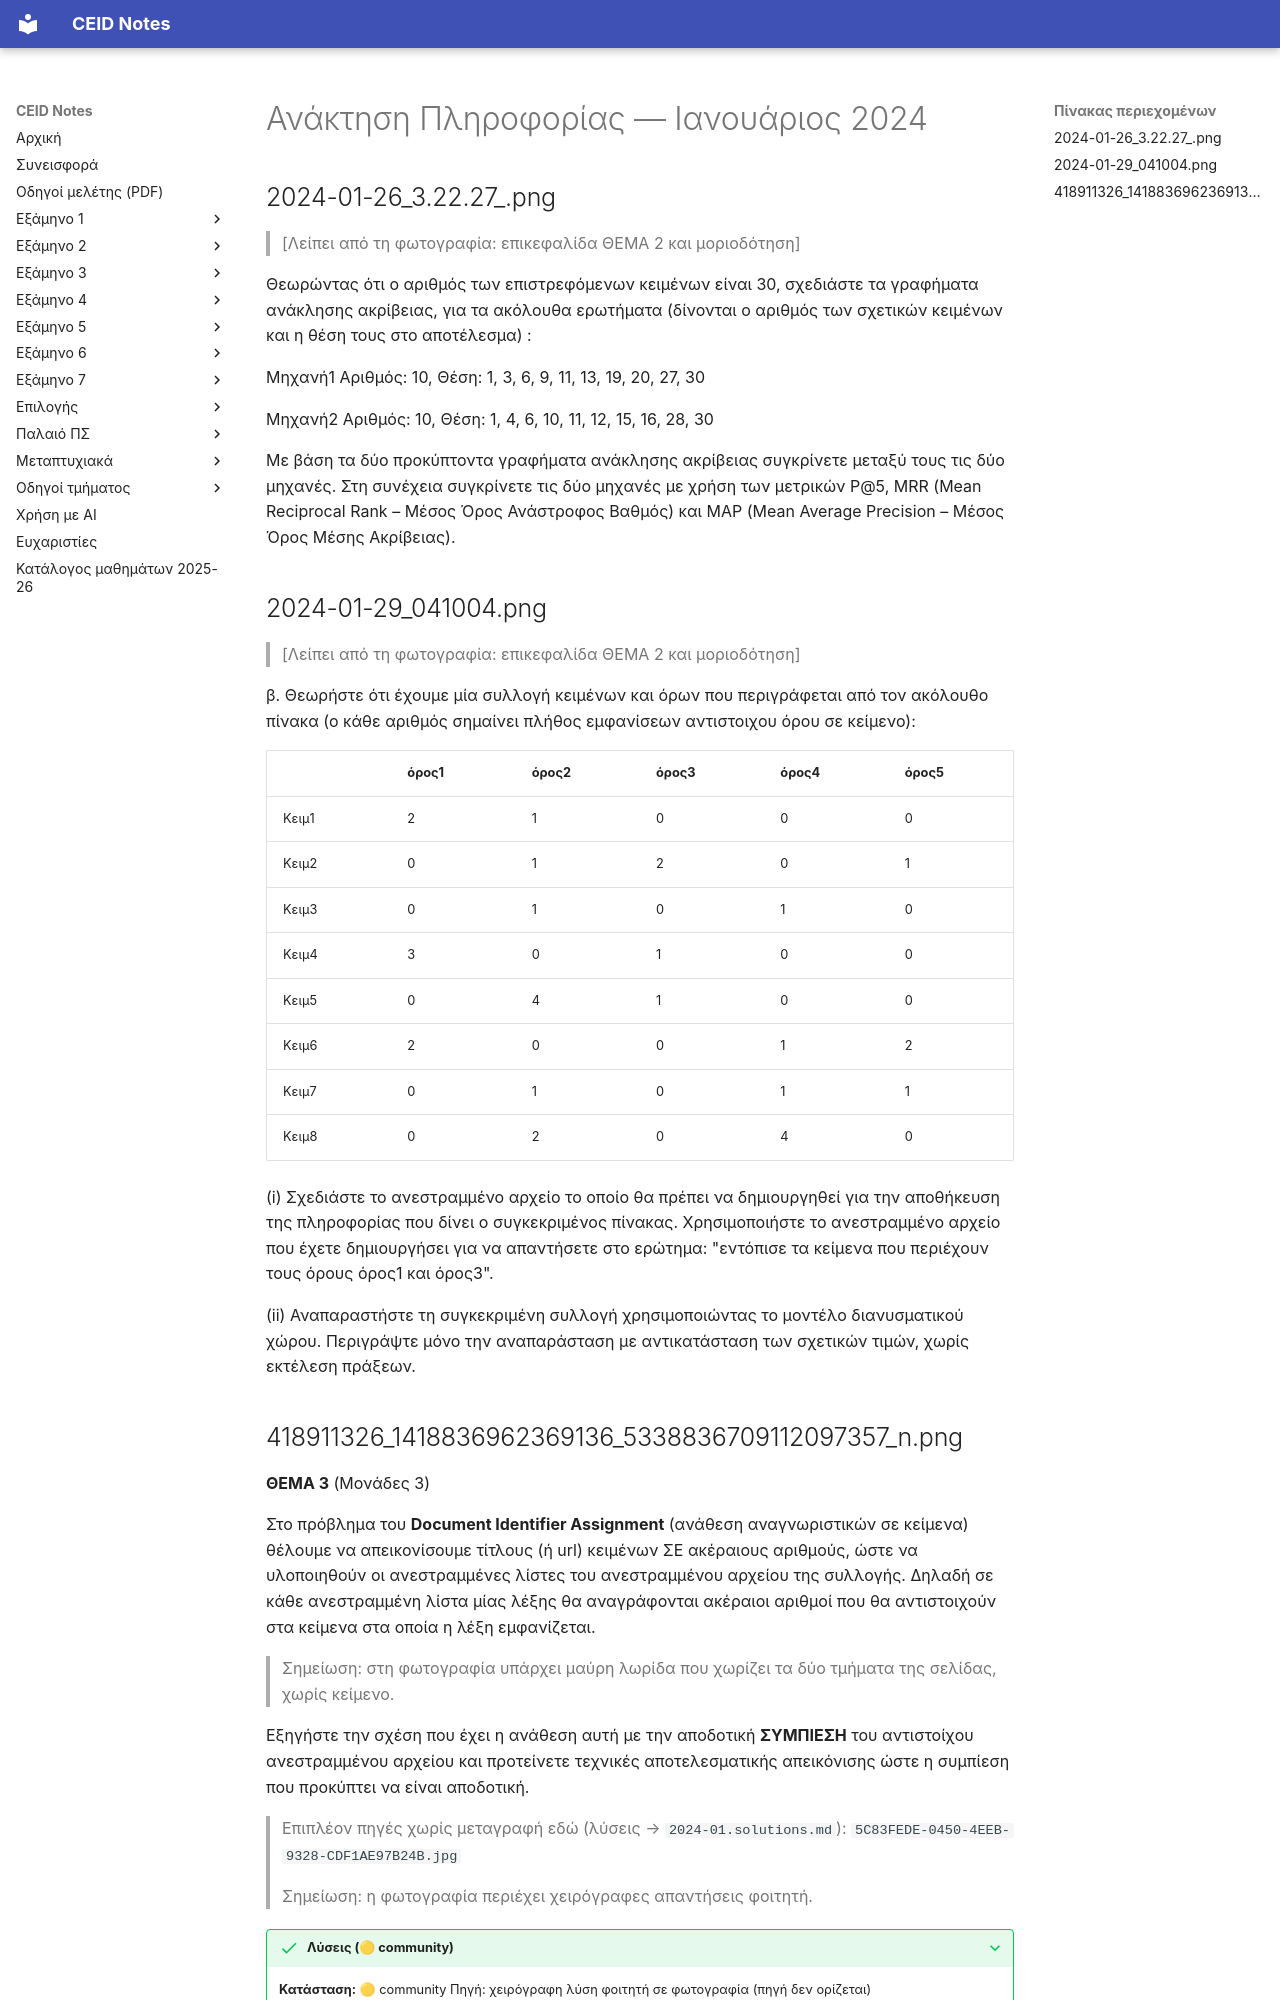

repository: kdngiorgos/ceid-notes · page: Electives (Μαθήματα Επιλογής)/Χειμερινά (Winter-Fall)/Ανάκτηση Πληροφορίας - CEID_ΝΕ5597/Previous Exams/2024-01.html · generator: mkdocs

---
course: CEID_NE5597
session: 2024-01
label: Ιανουάριος 2024
sources:
- 418911326_1418836962369136_5338836709112097357_n.png
- 2024-01-26_3.22.27_.png
- 2024-01-29_041004.png
- 5C83FEDE-0450-4EEB-9328-CDF1AE97B24B.jpg
format: open
duration_min: null
notes: "Στις φωτογραφίες υπάρχουν ΘΕΜΑ 2 α (2024-01-26, 30 κείμενα, χωρίς επικεφαλίδα στο στιγμιότυπο), ΘΕΜΑ 2 β (2024-01-29, ίδιος πίνακας όρων με το 2023-02) και ΘΕΜΑ 3 (Μονάδες 3)· η μεταγραφή είναι μερική επειδή δεν φαίνονται ΘΕΜΑ 1 και ΘΕΜΑ 4 και η διάρκεια δεν είναι τυπωμένη σε καμία φωτογραφία· η ένδειξη του αρχείου 2024-01-29 έδωσε «2024-06» στη μεταγραφή, αλλά η ημερομηνία λήψης του αρχείου είναι 29/01/2024 (ελέγχεται)· η φωτογραφία 5C83FEDE είναι χειρόγραφη λύση (MAP/MRR) και δεν μεταγράφεται"
transcription: partial
solutions: community
---
# Ανάκτηση Πληροφορίας — Ιανουάριος 2024

## 2024-01-26_3.22.27_.png

> [Λείπει από τη φωτογραφία: επικεφαλίδα ΘΕΜΑ 2 και μοριοδότηση]

Θεωρώντας ότι ο αριθμός των επιστρεφόμενων κειμένων είναι 30, σχεδιάστε τα γραφήματα ανάκλησης ακρίβειας, για τα ακόλουθα ερωτήματα (δίνονται ο αριθμός των σχετικών κειμένων και η θέση τους στο αποτέλεσμα) :

Μηχανή1 Αριθμός: 10, Θέση: 1, 3, 6, 9, 11, 13, 19, 20, 27, 30

Μηχανή2 Αριθμός: 10, Θέση: 1, 4, 6, 10, 11, 12, 15, 16, 28, 30

Με βάση τα δύο προκύπτοντα γραφήματα ανάκλησης ακρίβειας συγκρίνετε μεταξύ τους τις δύο μηχανές. Στη συνέχεια συγκρίνετε τις δύο μηχανές με χρήση των μετρικών P@5, MRR (Mean Reciprocal Rank – Μέσος Όρος Ανάστροφος Βαθμός) και MAP (Mean Average Precision – Μέσος Όρος Μέσης Ακρίβειας).

## 2024-01-29_041004.png

> [Λείπει από τη φωτογραφία: επικεφαλίδα ΘΕΜΑ 2 και μοριοδότηση]

β. Θεωρήστε ότι έχουμε μία συλλογή κειμένων και όρων που περιγράφεται από τον ακόλουθο πίνακα (ο κάθε αριθμός σημαίνει πλήθος εμφανίσεων αντιστοιχου όρου σε κείμενο):

| | όρος1 | όρος2 | όρος3 | όρος4 | όρος5 |
|---|---|---|---|---|---|
| Κειμ1 | 2 | 1 | 0 | 0 | 0 |
| Κειμ2 | 0 | 1 | 2 | 0 | 1 |
| Κειμ3 | 0 | 1 | 0 | 1 | 0 |
| Κειμ4 | 3 | 0 | 1 | 0 | 0 |
| Κειμ5 | 0 | 4 | 1 | 0 | 0 |
| Κειμ6 | 2 | 0 | 0 | 1 | 2 |
| Κειμ7 | 0 | 1 | 0 | 1 | 1 |
| Κειμ8 | 0 | 2 | 0 | 4 | 0 |

(i) Σχεδιάστε το ανεστραμμένο αρχείο το οποίο θα πρέπει να δημιουργηθεί για την αποθήκευση της πληροφορίας που δίνει ο συγκεκριμένος πίνακας. Χρησιμοποιήστε το ανεστραμμένο αρχείο που έχετε δημιουργήσει για να απαντήσετε στο ερώτημα: "εντόπισε τα κείμενα που περιέχουν τους όρους όρος1 και όρος3".

(ii) Αναπαραστήστε τη συγκεκριμένη συλλογή χρησιμοποιώντας το μοντέλο διανυσματικού χώρου. Περιγράψτε μόνο την αναπαράσταση με αντικατάσταση των σχετικών τιμών, χωρίς εκτέλεση πράξεων.
